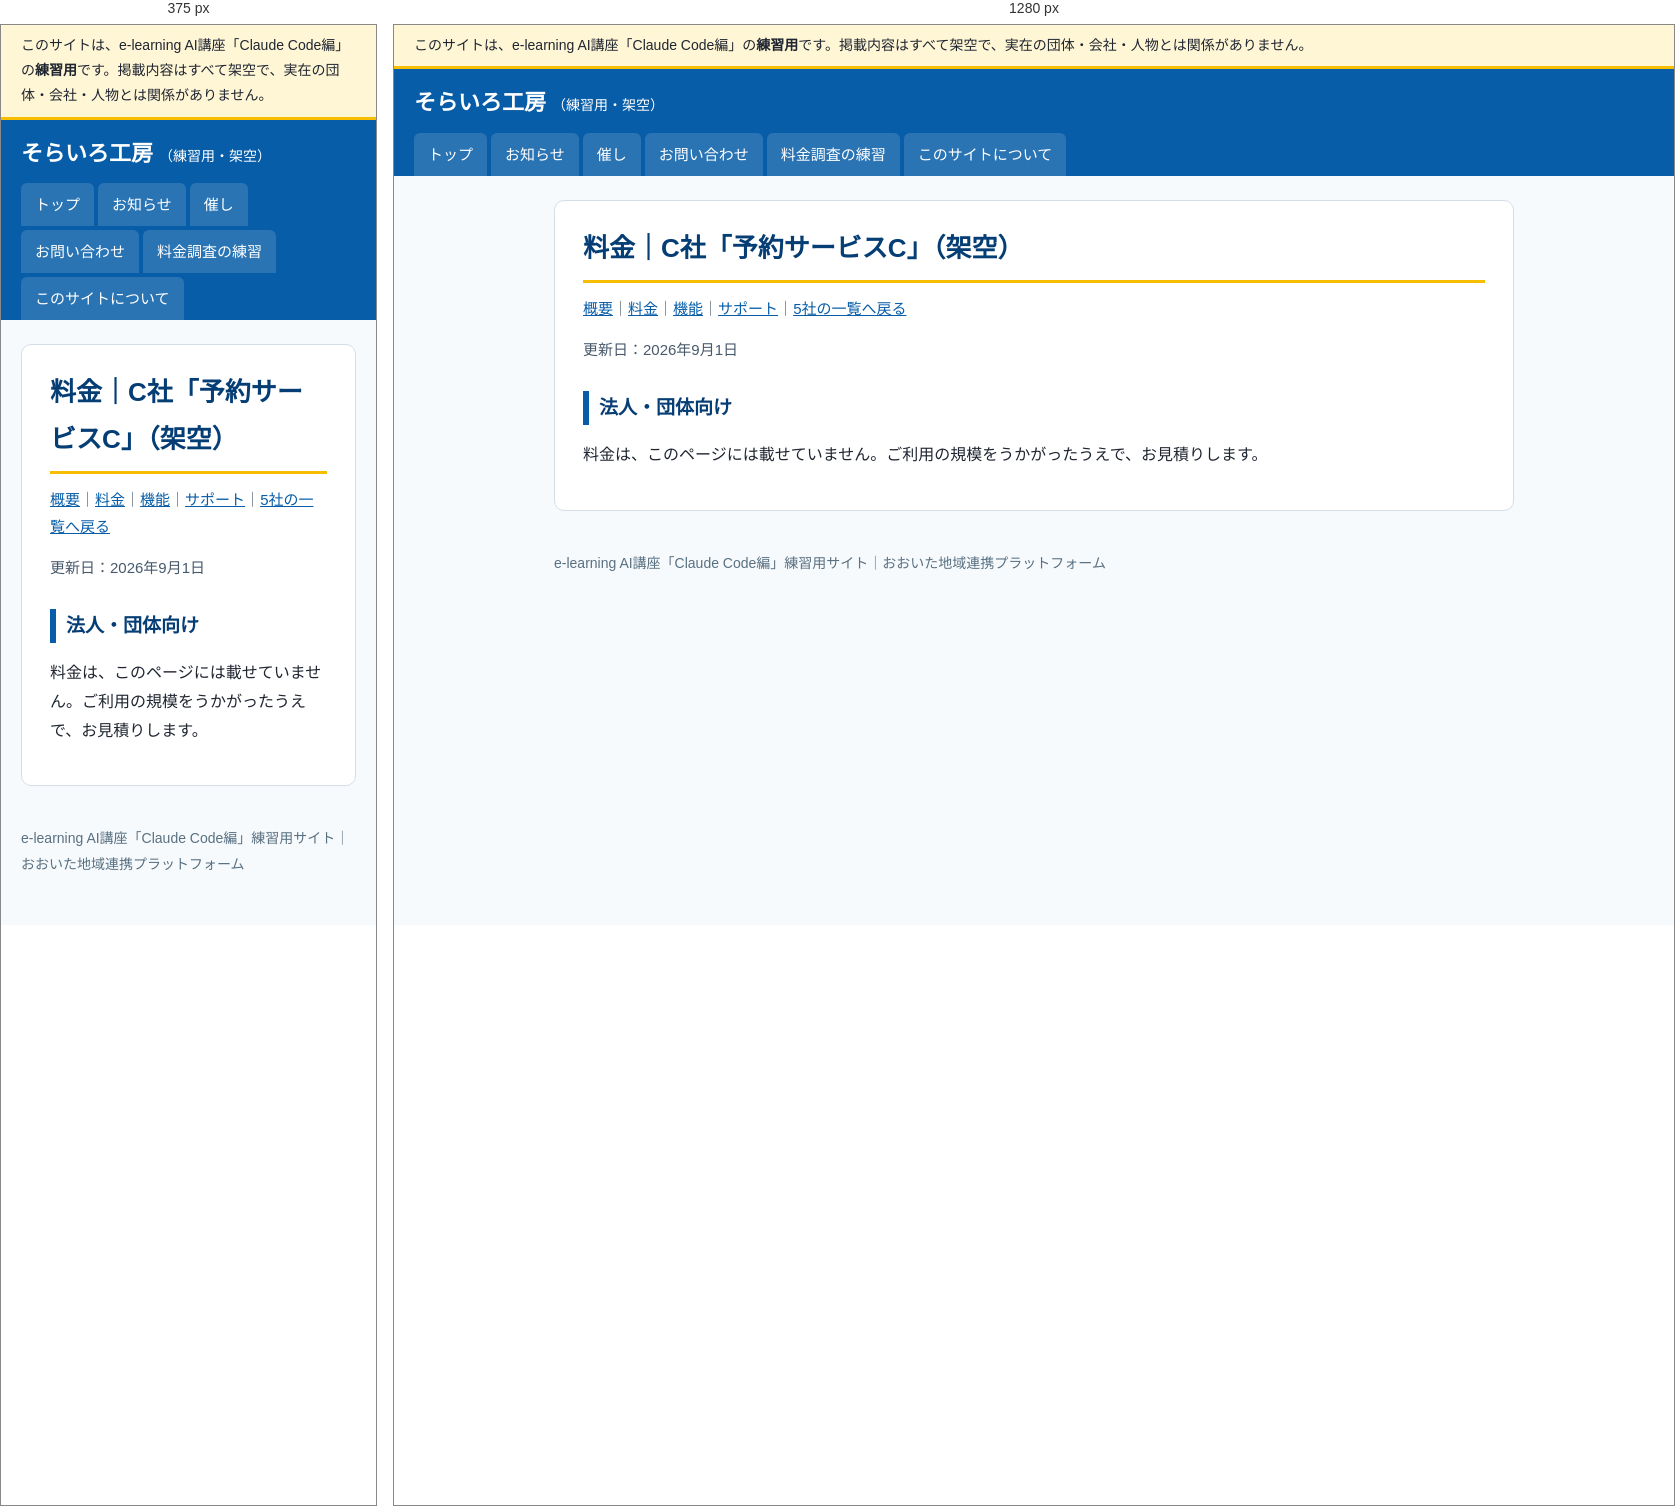
Rendered at 375 px and 1280 px, left to right.

<!-- file: index.html -->
<!doctype html>
<html lang="ja">
<head>
<meta charset="utf-8">
<meta name="viewport" content="width=device-width, initial-scale=1">
<meta name="robots" content="noindex, nofollow">
<title>料金｜C社「予約サービスC」（架空）｜そらいろ工房（練習用・架空）</title>
<link rel="stylesheet" href="../../../assets/style.css">
</head>
<body>
<div class="practice-banner" role="note">このサイトは、e-learning AI講座「Claude Code編」の<strong>練習用</strong>です。掲載内容はすべて架空で、実在の団体・会社・人物とは関係がありません。</div>
<header class="site-header">
  <a class="site-name" href="../../../">そらいろ工房<span>（練習用・架空）</span></a>
  <nav aria-label="メニュー"><ul><li><a href="../../../">トップ</a></li><li><a href="../../../info/">お知らせ</a></li><li><a href="../../../event/">催し</a></li><li><a href="../../../form/">お問い合わせ</a></li><li><a href="../../../vendors/">料金調査の練習</a></li><li><a href="../../../guide/">このサイトについて</a></li></ul></nav>
</header>
<div class="layout">
<main>
<h1>料金｜C社「予約サービスC」（架空）</h1><p class="meta"><a href="../../../vendors/c/">概要</a>｜<a href="../../../vendors/c/price/">料金</a>｜<a href="../../../vendors/c/features/">機能</a>｜<a href="../../../vendors/c/support/">サポート</a>｜<a href="../../../vendors/">5社の一覧へ戻る</a></p>
<p class="updated">更新日：2026年9月1日</p>
<h2>法人・団体向け</h2>
<p>料金は、このページには載せていません。ご利用の規模をうかがったうえで、お見積りします。</p>
</main>

</div>
<footer>
  e-learning AI講座「Claude Code編」練習用サイト｜おおいた地域連携プラットフォーム
</footer>
</body>
</html>


/* @media block from style.css */
@media (max-width: 760px) { .layout { flex-direction: column; } aside { width: 100%; } }